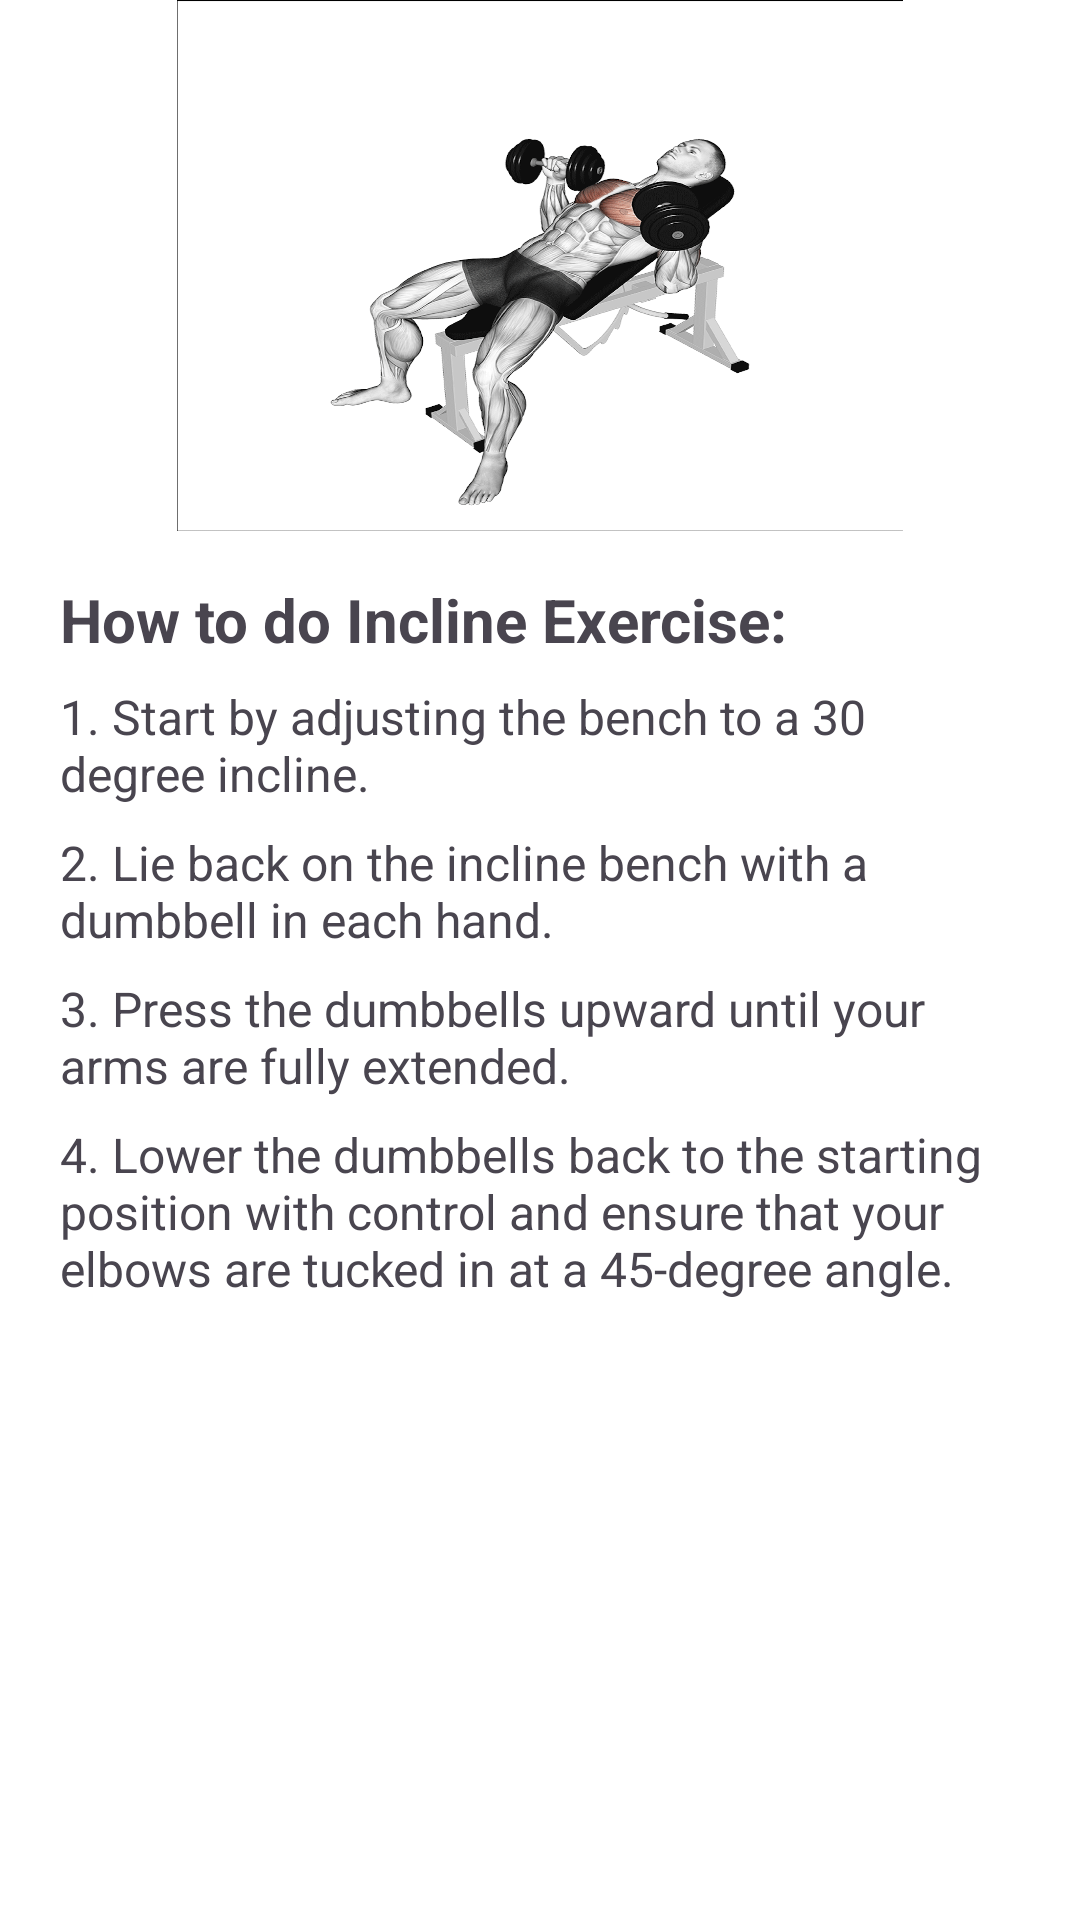

Layout XML and referenced resources for this Android screen:
<!-- AndroidManifest.xml: application theme Theme.FitnessTacker -->
<!-- res/layout/incline_bottom_sheet.xml -->
<?xml version="1.0" encoding="utf-8"?>
<LinearLayout
    xmlns:android="http://schemas.android.com/apk/res/android"
    android:orientation="vertical"
    android:layout_width="match_parent"
    android:layout_height="600dp"
    android:gravity="center_horizontal"
    android:paddingHorizontal="20dp"
    android:paddingBottom="100dp"
    android:background="@color/white">

    
    <ImageView
        android:id="@+id/imageViewIncline"
        android:layout_width="242dp"
        android:layout_height="177dp"
        android:background="@drawable/incline" />

    
    <TextView
        android:id="@+id/instructionsTextViewIncline"
        android:layout_width="match_parent"
        android:layout_height="wrap_content"
        android:layout_marginTop="16dp"
        android:text="How to do Incline Exercise:"
        android:textSize="20sp"
        android:textStyle="bold" />

    <TextView
        android:layout_width="match_parent"
        android:layout_height="wrap_content"
        android:text="1. Start by adjusting the bench to a 30 degree incline."
        android:textSize="16sp"
        android:layout_marginTop="8dp" />

    <TextView
        android:layout_width="match_parent"
        android:layout_height="wrap_content"
        android:text="2. Lie back on the incline bench with a dumbbell in each hand."
        android:textSize="16sp"
        android:layout_marginTop="8dp" />

    <TextView
        android:layout_width="match_parent"
        android:layout_height="wrap_content"
        android:text="3. Press the dumbbells upward until your arms are fully extended."
        android:textSize="16sp"
        android:layout_marginTop="8dp" />

    
    <TextView
        android:layout_width="match_parent"
        android:layout_height="wrap_content"
        android:text="4. Lower the dumbbells back to the starting position with control and ensure that your elbows are tucked in at a 45-degree angle."
        android:textSize="16sp"
        android:layout_marginTop="8dp" />




</LinearLayout>
<!-- resources referenced by this layout -->
<resources>
  <!-- drawable incline: png bitmap (drawable, 514603 bytes) -->
  <style name="Theme.FitnessTacker" parent="Base.Theme.FitnessTacker" />
  <style name="Base.Theme.FitnessTacker" parent="Theme.Material3.DayNight.NoActionBar">
          
          
      </style>
  <!-- not gathered from this repository: default colours our renderer supplied (Android Studio template values) -->
  <color name="white">#FFFFFFFF</color>
</resources>
